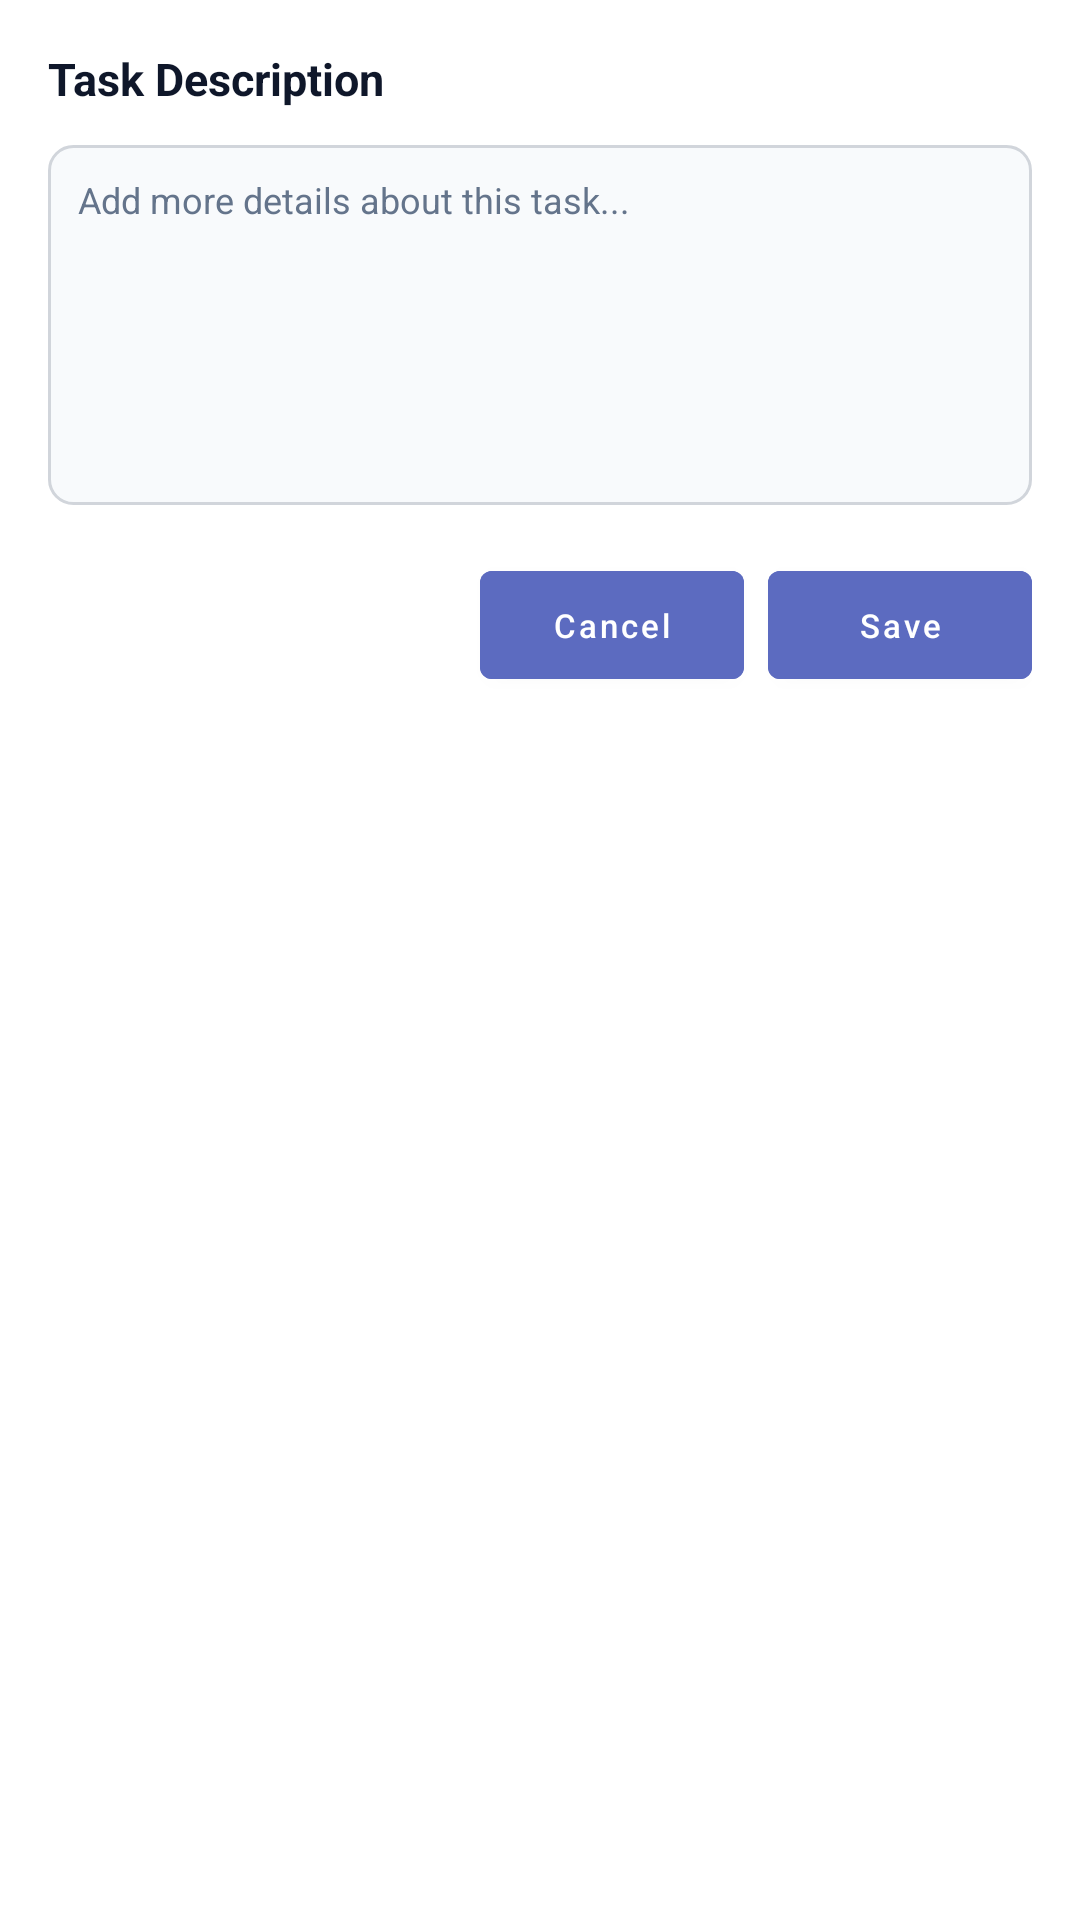

Write the Android layout XML for this screen, with the resource values it uses.
<!-- AndroidManifest.xml: application theme Theme.WidgetCalendar -->
<!-- res/layout/dialog_description.xml -->
<?xml version="1.0" encoding="utf-8"?>
<LinearLayout xmlns:android="http://schemas.android.com/apk/res/android"
    android:layout_width="match_parent"
    android:layout_height="wrap_content"
    android:background="@drawable/dialog_background"
    android:orientation="vertical"
    android:padding="16dp">

    <TextView
        android:id="@+id/tvDescriptionDialogTitle"
        android:layout_width="match_parent"
        android:layout_height="wrap_content"
        android:text="@string/description_title"
        android:textColor="@color/day_text_primary"
        android:textSize="15sp"
        android:textStyle="bold" />

    <EditText
        android:id="@+id/etDescriptionDialog"
        android:layout_width="match_parent"
        android:layout_height="wrap_content"
        android:layout_marginTop="12dp"
        android:background="@drawable/edit_text_background"
        android:hint="@string/description_hint"
        android:inputType="textCapSentences|textMultiLine"
        android:maxLength="500"
        android:minHeight="120dp"
        android:padding="10dp"
        android:gravity="top"
        android:textColor="@color/day_text_primary"
        android:textColorHint="@color/day_text_muted"
        android:textSize="12sp" />

    <LinearLayout
        android:layout_width="match_parent"
        android:layout_height="wrap_content"
        android:layout_marginTop="16dp"
        android:gravity="end"
        android:orientation="horizontal">

        <Button
            android:id="@+id/btnDescriptionCancel"
            android:layout_width="wrap_content"
            android:layout_height="wrap_content"
            android:backgroundTint="@color/action_button_bg"
            android:text="@string/cancel"
            android:textAllCaps="false"
            android:textColor="@color/action_button_text"
            android:textSize="11sp" />

        <Button
            android:id="@+id/btnDescriptionSave"
            android:layout_width="wrap_content"
            android:layout_height="wrap_content"
            android:layout_marginStart="8dp"
            android:backgroundTint="@color/action_button_bg"
            android:text="@string/save"
            android:textAllCaps="false"
            android:textColor="@color/action_button_text"
            android:textSize="11sp" />
    </LinearLayout>
</LinearLayout>
<!-- resources referenced by this layout -->
<resources>
  <color name="action_button_bg">#FF5C6BC0</color>
  <color name="action_button_text">#FFFFFFFF</color>
  <color name="day_text_muted">#FF64748B</color>
  <color name="day_text_primary">#FF0F172A</color>
  <!-- drawable dialog_background (drawable) -->
  ﻿<?xml version="1.0" encoding="utf-8"?>
  <shape xmlns:android="http://schemas.android.com/apk/res/android">
      <solid android:color="#FFFFFFFF" />
      <corners android:radius="8dp" />
  </shape>
  <!-- drawable edit_text_background (drawable) -->
  <?xml version="1.0" encoding="utf-8"?>
  <shape xmlns:android="http://schemas.android.com/apk/res/android">
      <solid android:color="#FFF8FAFC" />
      <corners android:radius="8dp" />
      <stroke
          android:width="1dp"
          android:color="#FFD1D5DB" />
  </shape>
  <string name="cancel">Cancel</string>
  <string name="description_hint">Add more details about this task...</string>
  <string name="description_title">Task Description</string>
  <string name="save">Save</string>
  <style name="Theme.WidgetCalendar" parent="Theme.MaterialComponents.DayNight.NoActionBar">
          <item name="android:statusBarColor">#FFFFFFFF</item>
      </style>
</resources>
